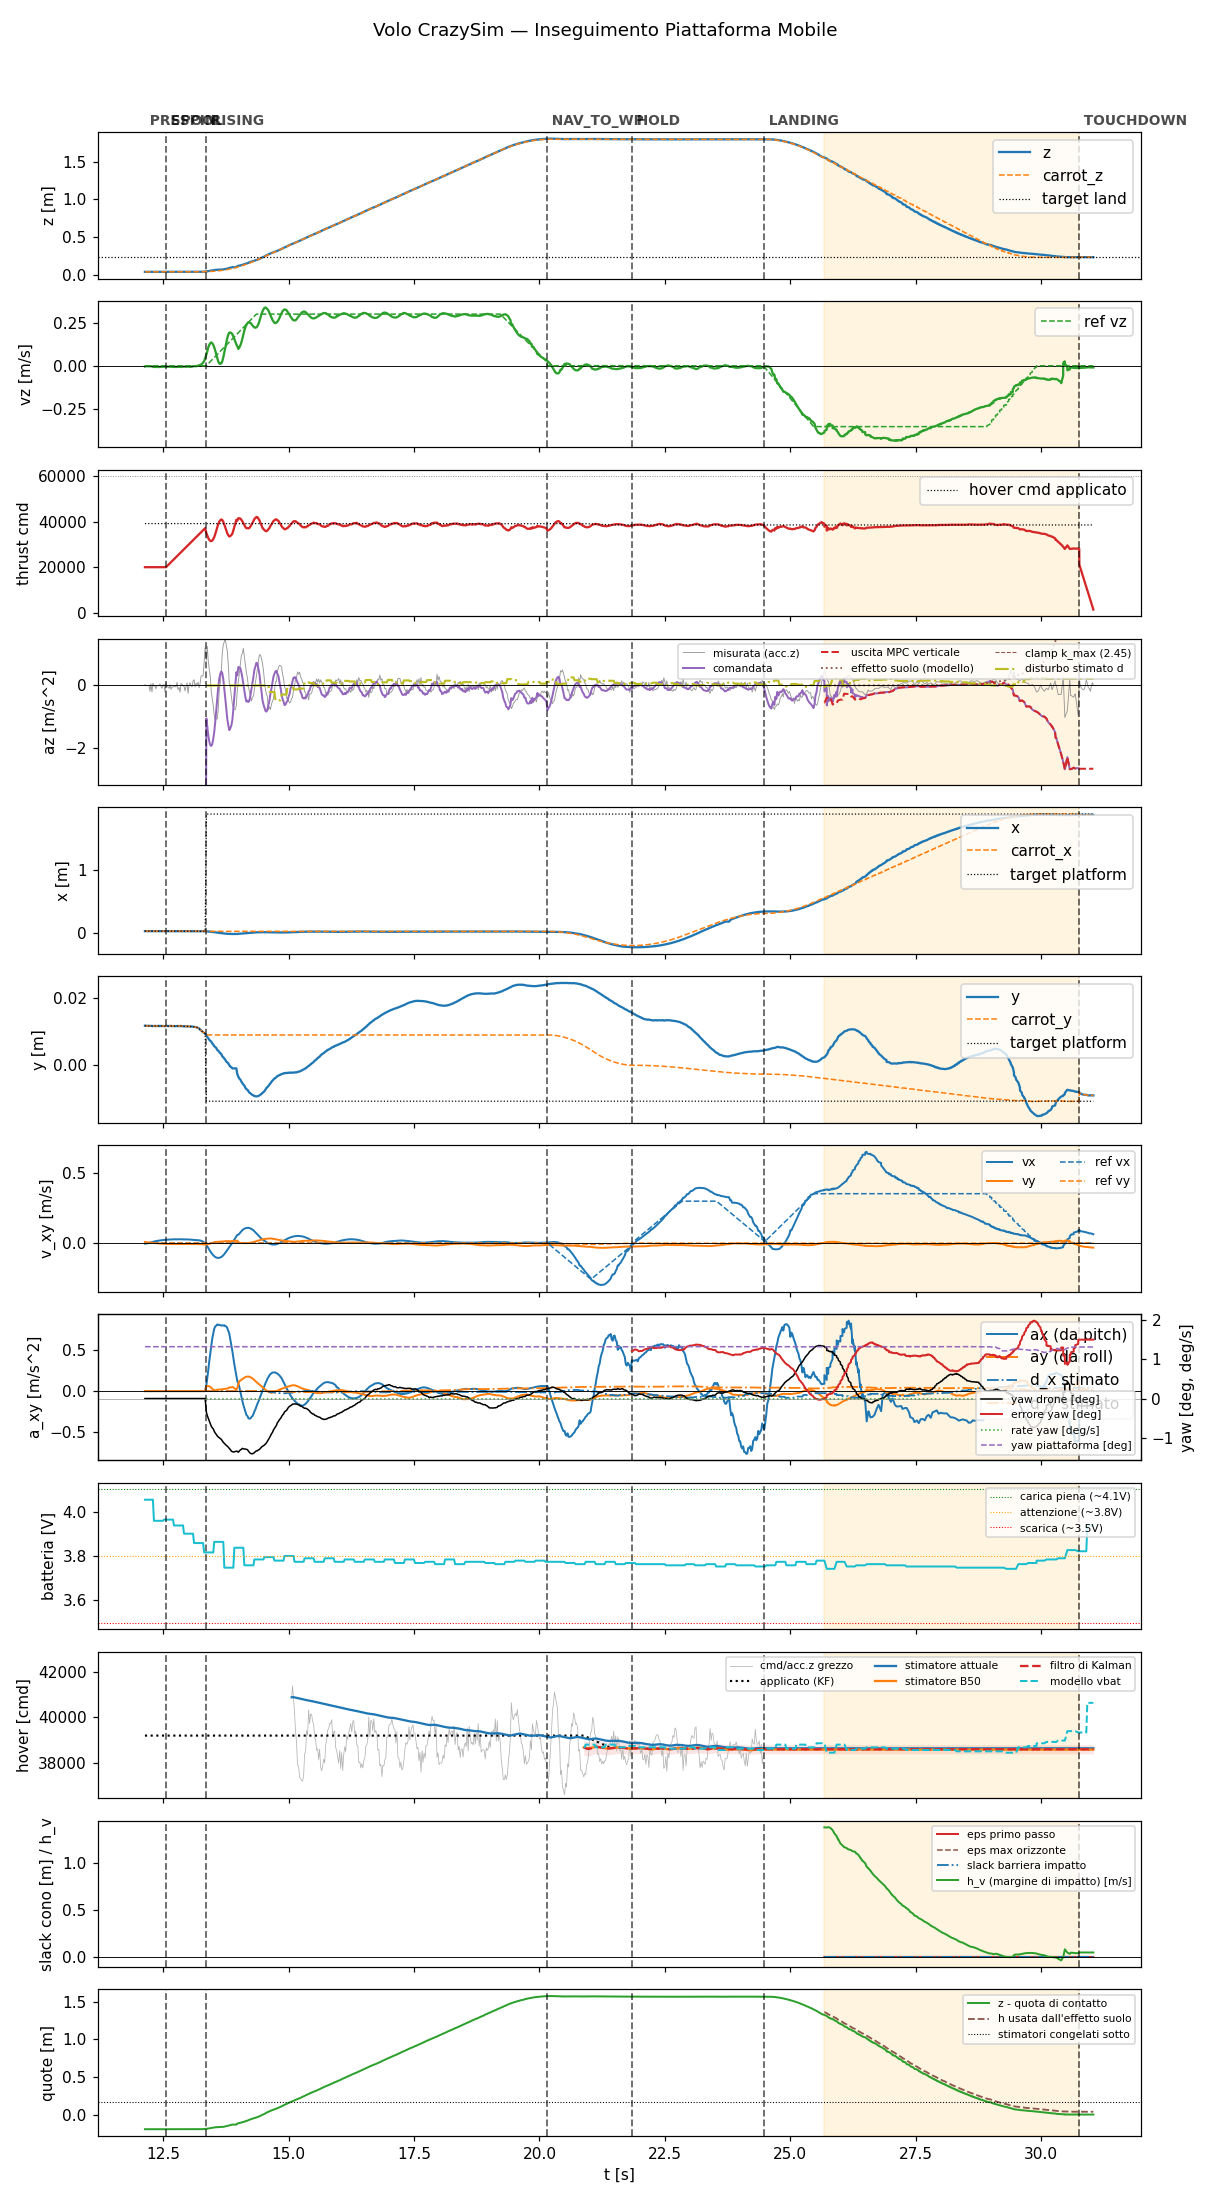

Source data for this figure (header and first rows):
t, state, mode, x, y, z, vx, vy, vz, carrot_x, carrot_y, carrot_z, force, cmd, az, roll, pitch, solve_ms, ref_vx, ref_vy, ref_vz, target_x, target_y, target_z
12.14, prespin, 0, 0.02873, 0.01176, 0.03722, -0.004374, 0.007453, -0.004309, 0.02873, 0.01176, 0.03722, 0.0, 20000, -9.81, 0.0, 0.0, 0.0, 0.0, 0.0, 0.0, 0.02873, 0.01176, 0.03722
12.16, prespin, 0, 0.02872, 0.01175, 0.03722, -0.002952, 0.005218, -0.002509, 0.02872, 0.01175, 0.03722, 0.0, 20000, -9.81, 0.0, 0.0, 0.0, 0.0, 0.0, 0.0, 0.02872, 0.01175, 0.03722
12.18, prespin, 0, 0.02874, 0.01173, 0.03724, -0.003184, 0.005646, -0.002704, 0.02874, 0.01173, 0.03724, 0.0, 20000, -9.81, 0.0, 0.0, 0.0, 0.0, 0.0, 0.0, 0.02874, 0.01173, 0.03724
12.2, prespin, 0, 0.02871, 0.0117, 0.03727, -0.001117, 0.005015, -0.003033, 0.02871, 0.0117, 0.03727, 0.0, 20000, -9.81, 0.0, 0.0, 0.0, 0.0, 0.0, 0.0, 0.02871, 0.0117, 0.03727
12.22, prespin, 0, 0.02872, 0.0117, 0.03727, 0.0009389, 0.004327, -0.003662, 0.02872, 0.0117, 0.03727, 0.0, 20000, -9.81, 0.0, 0.0, 0.0, 0.0, 0.0, 0.0, 0.02872, 0.0117, 0.03727
12.24, prespin, 0, 0.02872, 0.01173, 0.03726, 0.002991, 0.003488, -0.003622, 0.02872, 0.01173, 0.03726, 0.0, 20000, -9.81, 0.0, 0.0, 0.0, 0.0, 0.0, 0.0, 0.02872, 0.01173, 0.03726
12.26, prespin, 0, 0.0287, 0.01171, 0.03728, 0.004973, 0.00264, -0.00411, 0.0287, 0.01171, 0.03728, 0.0, 20000, -9.81, 0.0, 0.0, 0.0, 0.0, 0.0, 0.0, 0.0287, 0.01171, 0.03728
12.28, prespin, 0, 0.02872, 0.01168, 0.03724, 0.006872, 0.001889, -0.003342, 0.02872, 0.01168, 0.03724, 0.0, 20000, -9.81, 0.0, 0.0, 0.0, 0.0, 0.0, 0.0, 0.02872, 0.01168, 0.03724
12.3, prespin, 0, 0.0287, 0.01165, 0.03724, 0.008654, 0.001126, -0.005812, 0.0287, 0.01165, 0.03724, 0.0, 20000, -9.81, 0.0, 0.0, 0.0, 0.0, 0.0, 0.0, 0.0287, 0.01165, 0.03724
12.32, prespin, 0, 0.02871, 0.01169, 0.03729, 0.01043, 0.0003871, -0.007337, 0.02871, 0.01169, 0.03729, 0.0, 20000, -9.81, 0.0, 0.0, 0.0, 0.0, 0.0, 0.0, 0.02871, 0.01169, 0.03729
12.34, prespin, 0, 0.02869, 0.01171, 0.03729, 0.01207, -0.0004372, -0.006368, 0.02869, 0.01171, 0.03729, 0.0, 20000, -9.81, 0.0, 0.0, 0.0, 0.0, 0.0, 0.0, 0.02869, 0.01171, 0.03729
12.36, prespin, 0, 0.02871, 0.01163, 0.03723, 0.01364, -0.001123, -0.006749, 0.02871, 0.01163, 0.03723, 0.0, 20000, -9.81, 0.0, 0.0, 0.0, 0.0, 0.0, 0.0, 0.02871, 0.01163, 0.03723
12.38, prespin, 0, 0.02867, 0.01167, 0.03729, 0.01519, -0.001811, -0.00711, 0.02867, 0.01167, 0.03729, 0.0, 20000, -9.81, 0.0, 0.0, 0.0, 0.0, 0.0, 0.0, 0.02867, 0.01167, 0.03729
12.4, prespin, 0, 0.0287, 0.0117, 0.0373, 0.01631, -0.002526, -0.007009, 0.0287, 0.0117, 0.0373, 0.0, 20000, -9.81, 0.0, 0.0, 0.0, 0.0, 0.0, 0.0, 0.0287, 0.0117, 0.0373
12.42, prespin, 0, 0.02868, 0.01167, 0.03728, 0.01734, -0.003168, -0.007071, 0.02868, 0.01167, 0.03728, 0.0, 20000, -9.81, 0.0, 0.0, 0.0, 0.0, 0.0, 0.0, 0.02868, 0.01167, 0.03728
12.44, prespin, 0, 0.0287, 0.0117, 0.0373, 0.01858, -0.003772, -0.00724, 0.0287, 0.0117, 0.0373, 0.0, 20000, -9.81, 0.0, 0.0, 0.0, 0.0, 0.0, 0.0, 0.0287, 0.0117, 0.0373
12.46, prespin, 0, 0.0287, 0.01166, 0.03726, 0.01934, -0.004343, -0.005517, 0.0287, 0.01166, 0.03726, 0.0, 20000, -9.81, 0.0, 0.0, 0.0, 0.0, 0.0, 0.0, 0.0287, 0.01166, 0.03726
12.48, prespin, 0, 0.02869, 0.01167, 0.03729, 0.02042, -0.004831, -0.00537, 0.02869, 0.01167, 0.03729, 0.0, 20000, -9.81, 0.0, 0.0, 0.0, 0.0, 0.0, 0.0, 0.02869, 0.01167, 0.03729
12.5, prespin, 0, 0.0287, 0.01167, 0.03726, 0.02145, -0.005317, -0.006192, 0.0287, 0.01167, 0.03726, 0.0, 20000, -9.81, 0.0, 0.0, 0.0, 0.0, 0.0, 0.0, 0.0287, 0.01167, 0.03726
12.52, prespin, 0, 0.0287, 0.01163, 0.03725, 0.02194, -0.00568, -0.005217, 0.0287, 0.01163, 0.03725, 0.0, 20000, -9.81, 0.0, 0.0, 0.0, 0.0, 0.0, 0.0, 0.0287, 0.01163, 0.03725
12.54, prespin, 0, 0.0287, 0.01162, 0.03727, 0.02285, -0.006076, -0.004745, 0.0287, 0.01162, 0.03727, 0.0, 20000, -9.81, 0.0, 0.0, 0.0, 0.0, 0.0, 0.0, 0.0287, 0.01162, 0.03727
12.56, spool, 0, 0.0287, 0.01168, 0.03723, 0.0236, -0.006451, -0.006049, 0.0287, 0.01168, 0.03723, 0.0, 20000, -9.81, 0.0, 0.0, 0.0, 0.0, 0.0, 0.0, 0.0287, 0.01168, 0.03723
12.58, spool, 0, 0.02872, 0.01173, 0.03728, 0.02377, -0.006638, -0.004444, 0.02872, 0.01173, 0.03728, 0.0, 20440, -9.81, 0.0, 0.0, 0.0, 0.0, 0.0, 0.0, 0.02872, 0.01173, 0.03728
12.6, spool, 0, 0.02871, 0.01165, 0.03727, 0.02435, -0.006866, -0.005282, 0.02871, 0.01165, 0.03727, 0.0, 20879, -9.81, 0.0, 0.0, 0.0, 0.0, 0.0, 0.0, 0.02871, 0.01165, 0.03727
12.62, spool, 0, 0.02867, 0.01168, 0.03733, 0.02513, -0.007061, -0.005225, 0.02867, 0.01168, 0.03733, 0.0, 21332, -9.81, 0.0, 0.0, 0.0, 0.0, 0.0, 0.0, 0.02867, 0.01168, 0.03733
12.64, spool, 0, 0.0287, 0.01169, 0.03729, 0.02514, -0.00713, -0.005122, 0.0287, 0.01169, 0.03729, 0.0, 21761, -9.81, 0.0, 0.0, 0.0, 0.0, 0.0, 0.0, 0.0287, 0.01169, 0.03729
12.66, spool, 0, 0.02867, 0.0117, 0.0373, 0.02507, -0.007107, -0.00514, 0.02867, 0.0117, 0.0373, 0.0, 22217, -9.81, 0.0, 0.0, 0.0, 0.0, 0.0, 0.0, 0.02867, 0.0117, 0.0373
12.68, spool, 0, 0.02869, 0.01163, 0.03729, 0.0256, -0.007266, -0.006022, 0.02869, 0.01163, 0.03729, 0.0, 22639, -9.81, 0.0, 0.0, 0.0, 0.0, 0.0, 0.0, 0.02869, 0.01163, 0.03729
12.7, spool, 0, 0.0287, 0.01166, 0.03726, 0.02614, -0.007417, -0.006598, 0.0287, 0.01166, 0.03726, 0.0, 23082, -9.81, 0.0, 0.0, 0.0, 0.0, 0.0, 0.0, 0.0287, 0.01166, 0.03726
12.72, spool, 0, 0.02869, 0.01166, 0.03729, 0.0267, -0.00755, -0.006626, 0.02869, 0.01166, 0.03729, 0.0, 23522, -9.81, 0.0, 0.0, 0.0, 0.0, 0.0, 0.0, 0.02869, 0.01166, 0.03729
12.74, spool, 0, 0.02871, 0.01162, 0.03724, 0.02635, -0.007423, -0.00668, 0.02871, 0.01162, 0.03724, 0.0, 23961, -9.81, 0.0, 0.0, 0.0, 0.0, 0.0, 0.0, 0.02871, 0.01162, 0.03724
12.76, spool, 0, 0.02871, 0.01165, 0.03726, 0.02675, -0.007512, -0.006501, 0.02871, 0.01165, 0.03726, 0.0, 24403, -9.81, 0.0, 0.0, 0.0, 0.0, 0.0, 0.0, 0.02871, 0.01165, 0.03726
12.78, spool, 0, 0.0287, 0.01166, 0.03729, 0.02632, -0.00743, -0.006836, 0.0287, 0.01166, 0.03729, 0.0, 24839, -9.81, 0.0, 0.0, 0.0, 0.0, 0.0, 0.0, 0.0287, 0.01166, 0.03729
12.8, spool, 0, 0.02869, 0.01165, 0.03728, 0.02662, -0.007489, -0.005679, 0.02869, 0.01165, 0.03728, 0.0, 25279, -9.81, 0.0, 0.0, 0.0, 0.0, 0.0, 0.0, 0.02869, 0.01165, 0.03728
12.82, spool, 0, 0.0287, 0.01165, 0.03729, 0.02699, -0.007617, -0.006355, 0.0287, 0.01165, 0.03729, 0.0, 25723, -9.81, 0.0, 0.0, 0.0, 0.0, 0.0, 0.0, 0.0287, 0.01165, 0.03729
12.84, spool, 0, 0.0287, 0.01162, 0.03729, 0.02651, -0.007392, -0.005626, 0.0287, 0.01162, 0.03729, 0.0, 26161, -9.81, 0.0, 0.0, 0.0, 0.0, 0.0, 0.0, 0.0287, 0.01162, 0.03729
12.86, spool, 0, 0.0287, 0.01167, 0.03726, 0.02673, -0.007483, -0.007126, 0.0287, 0.01167, 0.03726, 0.0, 26601, -9.81, 0.0, 0.0, 0.0, 0.0, 0.0, 0.0, 0.0287, 0.01167, 0.03726
12.88, spool, 0, 0.02868, 0.01161, 0.03729, 0.02625, -0.007252, -0.005764, 0.02868, 0.01161, 0.03729, 0.0, 27045, -9.81, 0.0, 0.0, 0.0, 0.0, 0.0, 0.0, 0.02868, 0.01161, 0.03729
12.9, spool, 0, 0.02867, 0.01158, 0.03725, 0.02651, -0.007251, -0.005048, 0.02867, 0.01158, 0.03725, 0.0, 27480, -9.81, 0.0, 0.0, 0.0, 0.0, 0.0, 0.0, 0.02867, 0.01158, 0.03725
12.92, spool, 0, 0.02868, 0.01158, 0.03727, 0.02593, -0.007094, -0.005008, 0.02868, 0.01158, 0.03727, 0.0, 27923, -9.81, 0.0, 0.0, 0.0, 0.0, 0.0, 0.0, 0.02868, 0.01158, 0.03727
12.94, spool, 0, 0.0287, 0.01156, 0.03725, 0.02602, -0.007115, -0.004792, 0.0287, 0.01156, 0.03725, 0.0, 28359, -9.81, 0.0, 0.0, 0.0, 0.0, 0.0, 0.0, 0.0287, 0.01156, 0.03725
12.96, spool, 0, 0.02867, 0.01157, 0.03732, 0.02621, -0.007212, -0.0062, 0.02867, 0.01157, 0.03732, 0.0, 28802, -9.81, 0.0, 0.0, 0.0, 0.0, 0.0, 0.0, 0.02867, 0.01157, 0.03732
12.98, spool, 0, 0.02868, 0.01157, 0.0373, 0.02545, -0.007114, -0.005377, 0.02868, 0.01157, 0.0373, 0.0, 29239, -9.81, 0.0, 0.0, 0.0, 0.0, 0.0, 0.0, 0.02868, 0.01157, 0.0373
13, spool, 0, 0.02867, 0.01156, 0.03731, 0.02554, -0.007225, -0.003907, 0.02867, 0.01156, 0.03731, 0.0, 29679, -9.81, 0.0, 0.0, 0.0, 0.0, 0.0, 0.0, 0.02867, 0.01156, 0.03731
13.02, spool, 0, 0.02868, 0.01153, 0.03728, 0.02467, -0.007148, -0.005752, 0.02868, 0.01153, 0.03728, 0.0, 30122, -9.81, 0.0, 0.0, 0.0, 0.0, 0.0, 0.0, 0.02868, 0.01153, 0.03728
13.04, spool, 0, 0.0287, 0.01153, 0.03735, 0.02449, -0.007232, -0.006097, 0.0287, 0.01153, 0.03735, 0.0, 30558, -9.81, 0.0, 0.0, 0.0, 0.0, 0.0, 0.0, 0.0287, 0.01153, 0.03735
13.06, spool, 0, 0.02869, 0.01153, 0.03729, 0.02433, -0.007334, -0.005785, 0.02869, 0.01153, 0.03729, 0.0, 31002, -9.81, 0.0, 0.0, 0.0, 0.0, 0.0, 0.0, 0.02869, 0.01153, 0.03729
13.08, spool, 0, 0.02868, 0.0115, 0.03729, 0.02325, -0.007294, -0.004895, 0.02868, 0.0115, 0.03729, 0.0, 31438, -9.81, 0.0, 0.0, 0.0, 0.0, 0.0, 0.0, 0.02868, 0.0115, 0.03729
13.1, spool, 0, 0.02863, 0.01147, 0.03731, 0.02296, -0.007478, -0.003456, 0.02863, 0.01147, 0.03731, 0.0, 31879, -9.81, 0.0, 0.0, 0.0, 0.0, 0.0, 0.0, 0.02863, 0.01147, 0.03731
13.12, spool, 0, 0.02863, 0.01142, 0.03733, 0.02191, -0.007455, -0.001902, 0.02863, 0.01142, 0.03733, 0.0, 32318, -9.81, 0.0, 0.0, 0.0, 0.0, 0.0, 0.0, 0.02863, 0.01142, 0.03733
13.14, spool, 0, 0.02869, 0.01138, 0.0373, 0.02153, -0.007629, -0.002769, 0.02869, 0.01138, 0.0373, 0.0, 32760, -9.81, 0.0, 0.0, 0.0, 0.0, 0.0, 0.0, 0.02869, 0.01138, 0.0373
13.16, spool, 0, 0.0287, 0.01131, 0.03731, 0.02121, -0.007769, -0.003207, 0.0287, 0.01131, 0.03731, 0.0, 33202, -9.81, 0.0, 0.0, 0.0, 0.0, 0.0, 0.0, 0.0287, 0.01131, 0.03731
13.18, spool, 0, 0.02859, 0.01123, 0.03744, 0.02022, -0.007508, -0.0008538, 0.02859, 0.01123, 0.03744, 0.0, 33643, -9.81, 0.0, 0.0, 0.0, 0.0, 0.0, 0.0, 0.02859, 0.01123, 0.03744
13.2, spool, 0, 0.02862, 0.01107, 0.03732, 0.01986, -0.00748, 0.0007349, 0.02862, 0.01107, 0.03732, 0.0, 34079, -9.81, 0.0, 0.0, 0.0, 0.0, 0.0, 0.0, 0.02862, 0.01107, 0.03732
13.22, spool, 0, 0.02853, 0.01096, 0.03738, 0.01937, -0.007673, 0.002505, 0.02853, 0.01096, 0.03738, 0.0, 34528, -9.81, 0.0, 0.0, 0.0, 0.0, 0.0, 0.0, 0.02853, 0.01096, 0.03738
13.24, spool, 0, 0.02834, 0.01059, 0.03745, 0.01773, -0.007937, 0.004309, 0.02834, 0.01059, 0.03745, 0.0, 34958, -9.81, 0.0, 0.0, 0.0, 0.0, 0.0, 0.0, 0.02834, 0.01059, 0.03745
13.26, spool, 0, 0.02815, 0.01038, 0.03759, 0.01624, -0.008541, 0.006308, 0.02815, 0.01038, 0.03759, 0.0, 35399, -9.81, 0.0, 0.0, 0.0, 0.0, 0.0, 0.0, 0.02815, 0.01038, 0.03759
13.28, spool, 0, 0.02779, 0.0101, 0.03801, 0.01316, -0.009242, 0.01229, 0.02779, 0.0101, 0.03801, 0.0, 35839, -9.81, 0.0, 0.0, 0.0, 0.0, 0.0, 0.0, 0.02779, 0.0101, 0.03801
13.3, spool, 0, 0.02745, 0.009827, 0.03836, 0.009706, -0.01014, 0.01839, 0.02745, 0.009827, 0.03836, 0.0, 36280, -9.81, 0.0, 0.0, 0.0, 0.0, 0.0, 0.0, 0.02745, 0.009827, 0.03836
13.32, spool, 0, 0.02685, 0.009601, 0.03944, 0.00379, -0.01106, 0.02598, 0.02685, 0.009601, 0.03944, 0.0, 36722, -9.81, 0.0, 0.0, 0.0, 0.0, 0.0, 0.0, 0.02685, 0.009601, 0.03944
... 884 more rows
